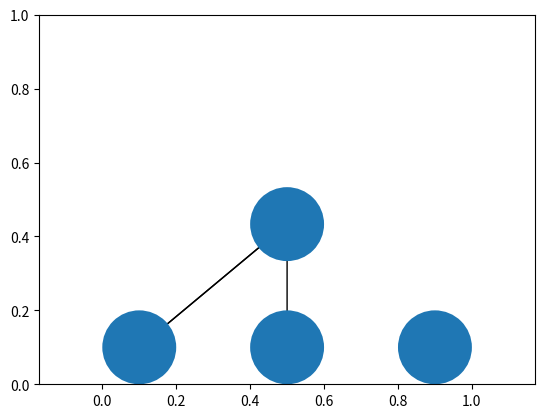

This figure's Python source:
import matplotlib.pyplot as plt
from matplotlib.lines import Line2D
from matplotlib.patches import Rectangle
from matplotlib.text import Text
from matplotlib.image import AxesImage
import numpy as np
from numpy.random import rand


def pick_simple():
    # simple picking, lines, rectangles and text
    fig, (ax1, ax2) = plt.subplots(2, 1)
    ax1.set_title('click on points, rectangles or text', picker=True)
    ax1.set_ylabel('ylabel', picker=True, bbox=dict(facecolor='red'))
    line, = ax1.plot(rand(100), 'o', picker=5)  # 5 points tolerance

    # pick the rectangle
    bars = ax2.bar(range(10), rand(10), picker=True)
    for label in ax2.get_xticklabels():  # make the xtick labels pickable
        label.set_picker(True)

    def onpick1(event):
        if isinstance(event.artist, Line2D):
            thisline = event.artist
            xdata = thisline.get_xdata()
            ydata = thisline.get_ydata()
            ind = event.ind
            print('onpick1 line:', np.column_stack([xdata[ind], ydata[ind]]))
        elif isinstance(event.artist, Rectangle):
            patch = event.artist
            print('onpick1 patch:', patch.get_path())
        elif isinstance(event.artist, Text):
            text = event.artist
            print('onpick1 text:', text.get_text())

    fig.canvas.mpl_connect('pick_event', onpick1)


def pick_custom_hit():
    # picking with a custom hit test function
    # you can define custom pickers by setting picker to a callable
    # function.  The function has the signature
    #
    #  hit, props = func(artist, mouseevent)
    #
    # to determine the hit test.  if the mouse event is over the artist,
    # return hit=True and props is a dictionary of
    # properties you want added to the PickEvent attributes

    def line_picker(line, mouseevent):
        """
        find the points within a certain distance from the mouseclick in
        data coords and attach some extra attributes, pickx and picky
        which are the data points that were picked
        """
        if mouseevent.xdata is None:
            return False, dict()
        xdata = line.get_xdata()
        ydata = line.get_ydata()
        maxd = 0.05
        d = np.sqrt(
            (xdata - mouseevent.xdata)**2 + (ydata - mouseevent.ydata)**2)

        ind, = np.nonzero(d <= maxd)
        if len(ind):
            pickx = xdata[ind]
            picky = ydata[ind]
            props = dict(ind=ind, pickx=pickx, picky=picky)
            return True, props
        else:
            return False, dict()

    def onpick2(event):
        print('onpick2 line:', event.pickx, event.picky)

    fig, ax = plt.subplots()
    ax.set_title('custom picker for line data')
    line, = ax.plot(rand(100), rand(100), 'o', picker=line_picker)
    fig.canvas.mpl_connect('pick_event', onpick2)


def pick_scatter_plot():
    # picking on a scatter plot (matplotlib.collections.RegularPolyCollection)

    x, y, c, s = rand(4, 100)

    def onpick3(event):
        ind = event.ind
        print('onpick3 scatter:', ind, x[ind], y[ind])

    fig, ax = plt.subplots()
    col = ax.scatter(x, y, 100*s, c, picker=True)
    #fig.savefig('pscoll.eps')
    fig.canvas.mpl_connect('pick_event', onpick3)


def pick_image():
    # picking images (matplotlib.image.AxesImage)
    fig, ax = plt.subplots()
    im1 = ax.imshow(rand(10, 5), extent=(1, 2, 1, 2), picker=True)
    im2 = ax.imshow(rand(5, 10), extent=(3, 4, 1, 2), picker=True)
    im3 = ax.imshow(rand(20, 25), extent=(1, 2, 3, 4), picker=True)
    im4 = ax.imshow(rand(30, 12), extent=(3, 4, 3, 4), picker=True)
    l = [im1, im2, im3]
    ax.axis([0, 5, 0, 5])

    def onpick4(event):
        print(l.index(event.artist))
        # artist = event.artist
        # if isinstance(artist, AxesImage):
        #     im = artist
        #     A = im.get_array()
        #     print('onpick4 image', A.shape)

    def onpick5(event):
        print(5)
        fig.canvas.mpl_disconnect(id)

    fig.canvas.mpl_connect('pick_event', onpick4)
    id = fig.canvas.mpl_connect('pick_event', onpick5)

from matplotlib.patches import *
def plot_glo(ax, bbox):
    """

    :param ax:
    :param bbox: (x, y, w, h)
    :return:
    """
    x, y, w, h = bbox
    r = w / 10
    dy = h / 3
    c = [(x + r * 1, y + r), (x + r * 5, y + r), (x + r * 9, y + r),
         (x + r * 5, y + r + dy),
        ]
    l = [(c[0], c[3]), (c[1], c[3]), (c[0], c[3])]
    for circle in c:
        ax.add_patch(Circle(circle, r, zorder=2))
    for line in l:
        ax.add_patch(ConnectionPatch(line[0], line[1], 'data', 'data'))


if __name__ == '__main__':
    # pick_simple()
    # pick_custom_hit()
    # pick_scatter_plot()
    # pick_image()
    import matplotlib as mpl
    mpl.rcParams['toolbar'] = 'None'

    fig, ax = plt.subplots()
    # plt.axis('off')

    plot_glo(ax, (0, 0, 1, 1))

    ax.axis('equal')
    ax.axis([0, 1, 0, 1])
    plt.show()
